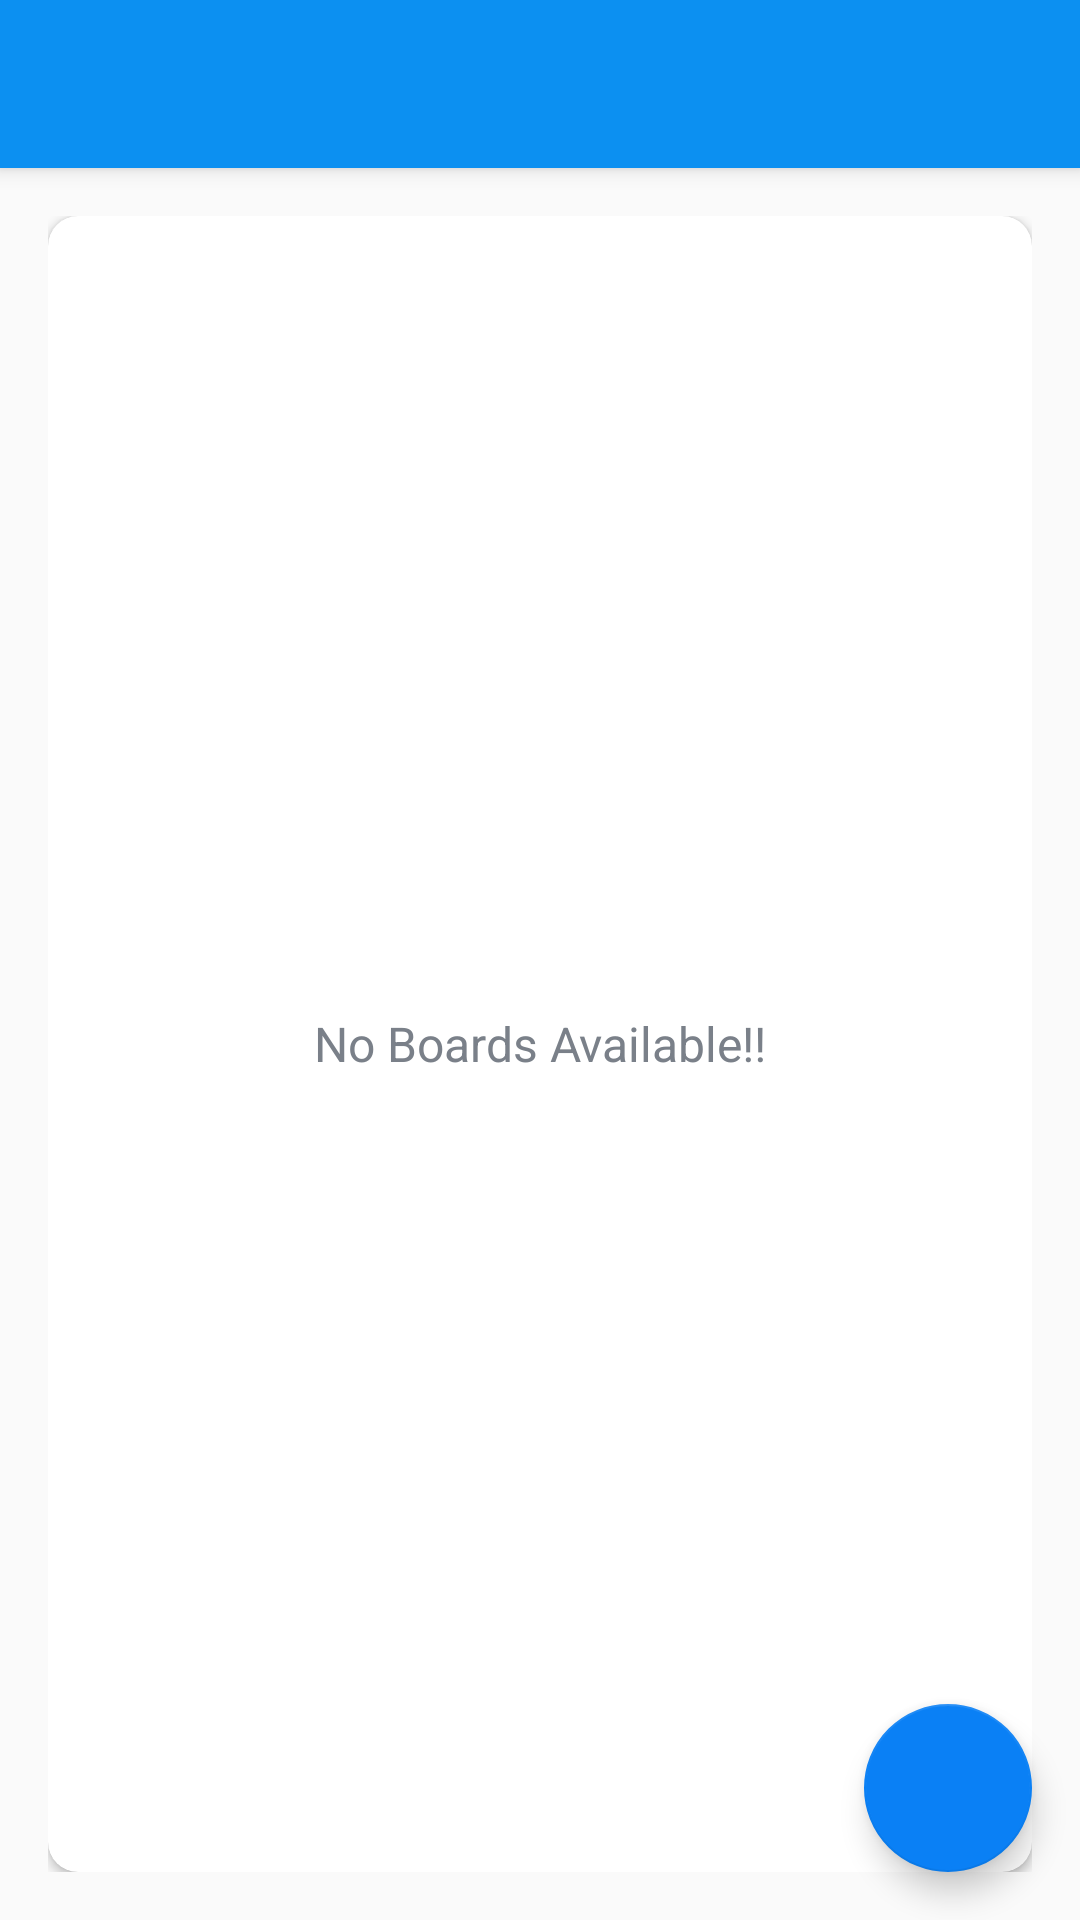

Produce the Android XML layout that renders to this screen, including the resource entries it uses.
<!-- AndroidManifest.xml: activity theme Base.Theme.ProjectLoom.NoActionBar -->
<!-- res/layout/activity_main.xml -->
<?xml version="1.0" encoding="utf-8"?>
<androidx.drawerlayout.widget.DrawerLayout
    xmlns:android="http://schemas.android.com/apk/res/android"
    xmlns:app="http://schemas.android.com/apk/res-auto"
    xmlns:tools="http://schemas.android.com/tools"
    android:id="@+id/drawer_layout"
    android:layout_height="match_parent"
    android:layout_width="match_parent"
    android:fitsSystemWindows="true"
    tools:openDrawer="start">

    <include
        android:id="@+id/app_bar_main"
        layout="@layout/app_bar_main"
        android:layout_height="match_parent"
        android:layout_width="match_parent"
        />
    <com.google.android.material.navigation.NavigationView
        android:id="@+id/nav_view"
        android:layout_width="wrap_content"
        android:layout_height="match_parent"
        android:layout_gravity="start"
        android:fitsSystemWindows="true"
        app:headerLayout="@layout/nav_header_main"
        app:menu="@menu/activity_main_drawer"/>
</androidx.drawerlayout.widget.DrawerLayout>
<!-- res/layout/app_bar_main.xml (included above) -->
<?xml version="1.0" encoding="utf-8"?>
<androidx.coordinatorlayout.widget.CoordinatorLayout xmlns:android="http://schemas.android.com/apk/res/android"
    android:layout_width="match_parent"
    android:layout_height="match_parent"
    xmlns:app="http://schemas.android.com/apk/res-auto">
    <com.google.android.material.appbar.AppBarLayout
        android:layout_width="match_parent"
        android:layout_height="wrap_content"
        android:theme="@style/AppTheme.AppBarOverlay">
        <androidx.appcompat.widget.Toolbar
            android:id="@+id/toolbar_main_activity"
            android:layout_width="match_parent"
            android:layout_height="?attr/actionBarSize"
            android:background="?attr/colorPrimary"
            app:popupTheme="@style/AppTheme.PopupOverlay">
        </androidx.appcompat.widget.Toolbar>

    </com.google.android.material.appbar.AppBarLayout>

    <include
        android:id="@+id/main_content"
        layout="@layout/main_content"/>


    <com.google.android.material.floatingactionbutton.FloatingActionButton
        android:id="@+id/fab_create_board"
        android:layout_width="wrap_content"
        android:layout_height="wrap_content"
        android:layout_gravity="bottom|end"
        android:layout_margin="@dimen/fab_margin"
        android:src="@drawable/ic_vector_add_24dp"/>
</androidx.coordinatorlayout.widget.CoordinatorLayout>
<!-- res/layout/nav_header_main.xml (included above) -->
<?xml version="1.0" encoding="utf-8"?>
<LinearLayout xmlns:android="http://schemas.android.com/apk/res/android"
    android:layout_width="match_parent"
    android:layout_height="@dimen/height_of_nav_main"
    xmlns:app="http://schemas.android.com/apk/res-auto"
    xmlns:tools="http://schemas.android.com/tools"
    android:background="@drawable/nav_header_main_background"
    android:gravity="bottom"
    android:orientation="vertical"
    android:theme="@style/ThemeOverlay.AppCompat.Dark">
    
    <de.hdodenhof.circleimageview.CircleImageView
        android:id="@+id/nav_user_image"
        android:layout_width="@dimen/nav_image_size"
        android:layout_height="@dimen/nav_image_size"
        android:layout_marginStart="@dimen/nav_content_margin_StartEnd"
        android:layout_marginEnd="@dimen/nav_content_margin_StartEnd"
        app:civ_border_color="@color/white"
        app:civ_border_width="@dimen/nav_image_circular_border_width"
        android:contentDescription="@string/image_contentDescription"
        android:src="@drawable/ic_user_place_holder"/>
    <TextView
        android:id="@+id/nav_user_name"
        android:layout_width="wrap_content"
        android:layout_height="wrap_content"
        android:layout_marginStart="@dimen/nav_content_margin_StartEnd"
        android:layout_marginTop="@dimen/nav_content_margin_top"
        android:layout_marginEnd="@dimen/nav_content_margin_StartEnd"
        android:layout_marginBottom="@dimen/nav_content_margin_bottom"
        android:textColor="@android:color/white"
        android:textSize="@dimen/nav_user_name_text_size"
        tools:text="Username" />

    <View
        android:layout_width="match_parent"
        android:layout_height="@dimen/nav_divider_height"
        android:background="@color/colorAccent" />
</LinearLayout>
<!-- res/layout/main_content.xml (included above) -->
<?xml version="1.0" encoding="utf-8"?>
<LinearLayout xmlns:android="http://schemas.android.com/apk/res/android"
    xmlns:app="http://schemas.android.com/apk/res-auto"
    xmlns:tools="http://schemas.android.com/tools"
    android:layout_width="match_parent"
    android:layout_height="match_parent"
    android:background="@drawable/ic_background"
    android:gravity="center"
    android:orientation="vertical"
    android:padding="@dimen/main_screen_content_padding"
    app:layout_behavior="@string/appbar_scrolling_view_behavior"
    tools:context=".activities.MainActivity">

    <androidx.cardview.widget.CardView
        android:layout_width="match_parent"
        android:layout_height="match_parent"
        android:background="@color/white"
        android:elevation="@dimen/card_view_elevation"
        app:cardCornerRadius="@dimen/card_view_corner_radius">

        <androidx.recyclerview.widget.RecyclerView
            android:id="@+id/rv_boards_list"
            android:layout_width="match_parent"
            android:layout_height="match_parent"
            android:visibility="gone" />
        <TextView
            android:id="@+id/tv_no_boards_available"
            android:layout_width="match_parent"
            android:layout_height="match_parent"
            android:gravity="center"
            android:text="@string/no_boards_are_available"
            android:textColor="@color/secondary_text_color"
            android:textSize="@dimen/no_boards_available_text_size" />
    </androidx.cardview.widget.CardView>
</LinearLayout>
<!-- resources referenced by this layout -->
<resources>
  <color name="colorAccent">#0A80F5</color>
  <color name="secondary_text_color">#7A8089</color>
  <color name="white">#FFFFFFFF</color>
  <dimen name="card_view_corner_radius">10dp</dimen>
  <dimen name="card_view_elevation">10dp</dimen>
  <dimen name="fab_margin">16dp</dimen>
  <dimen name="height_of_nav_main">200dp</dimen>
  <dimen name="main_screen_content_padding">16dp</dimen>
  <dimen name="nav_content_margin_StartEnd">16dp</dimen>
  <dimen name="nav_content_margin_bottom">10dp</dimen>
  <dimen name="nav_content_margin_top">5dp</dimen>
  <dimen name="nav_divider_height">0.5dp</dimen>
  <dimen name="nav_image_circular_border_width">1dp</dimen>
  <dimen name="nav_image_size">80dp</dimen>
  <dimen name="nav_user_name_text_size">18sp</dimen>
  <dimen name="no_boards_available_text_size">16sp</dimen>
  <!-- drawable nav_header_main_background (drawable) -->
  <?xml version="1.0" encoding="utf-8"?>
  <shape xmlns:android="http://schemas.android.com/apk/res/android"
      android:shape="rectangle">
      <gradient
          android:angle="360"
          android:endColor="#0A80F5"
          android:startColor="#0BCCEB"
          android:type="linear"/>
  </shape>
  <string name="image_contentDescription">image</string>
  <string name="no_boards_are_available">No Boards Available!!</string>
  <style name="AppTheme.AppBarOverlay" parent="ThemeOverlay.AppCompat.Dark.ActionBar" />
  <style name="AppTheme.PopupOverlay" parent="ThemeOverlay.AppCompat.Light" />
  <style name="Base.Theme.ProjectLoom.NoActionBar">
          <item name="windowActionBar">false</item>
          <item name="windowNoTitle">true</item>
          <item name="android:colorPrimary">@color/colorPrimary</item>
          <item name="android:colorPrimaryDark">@color/colorPrimaryDark</item>
          <item name="android:colorAccent">@color/colorAccent</item>
      </style>
  <color name="colorPrimary">#0C90F1</color>
  <color name="colorPrimaryDark">#0590F8</color>
</resources>
